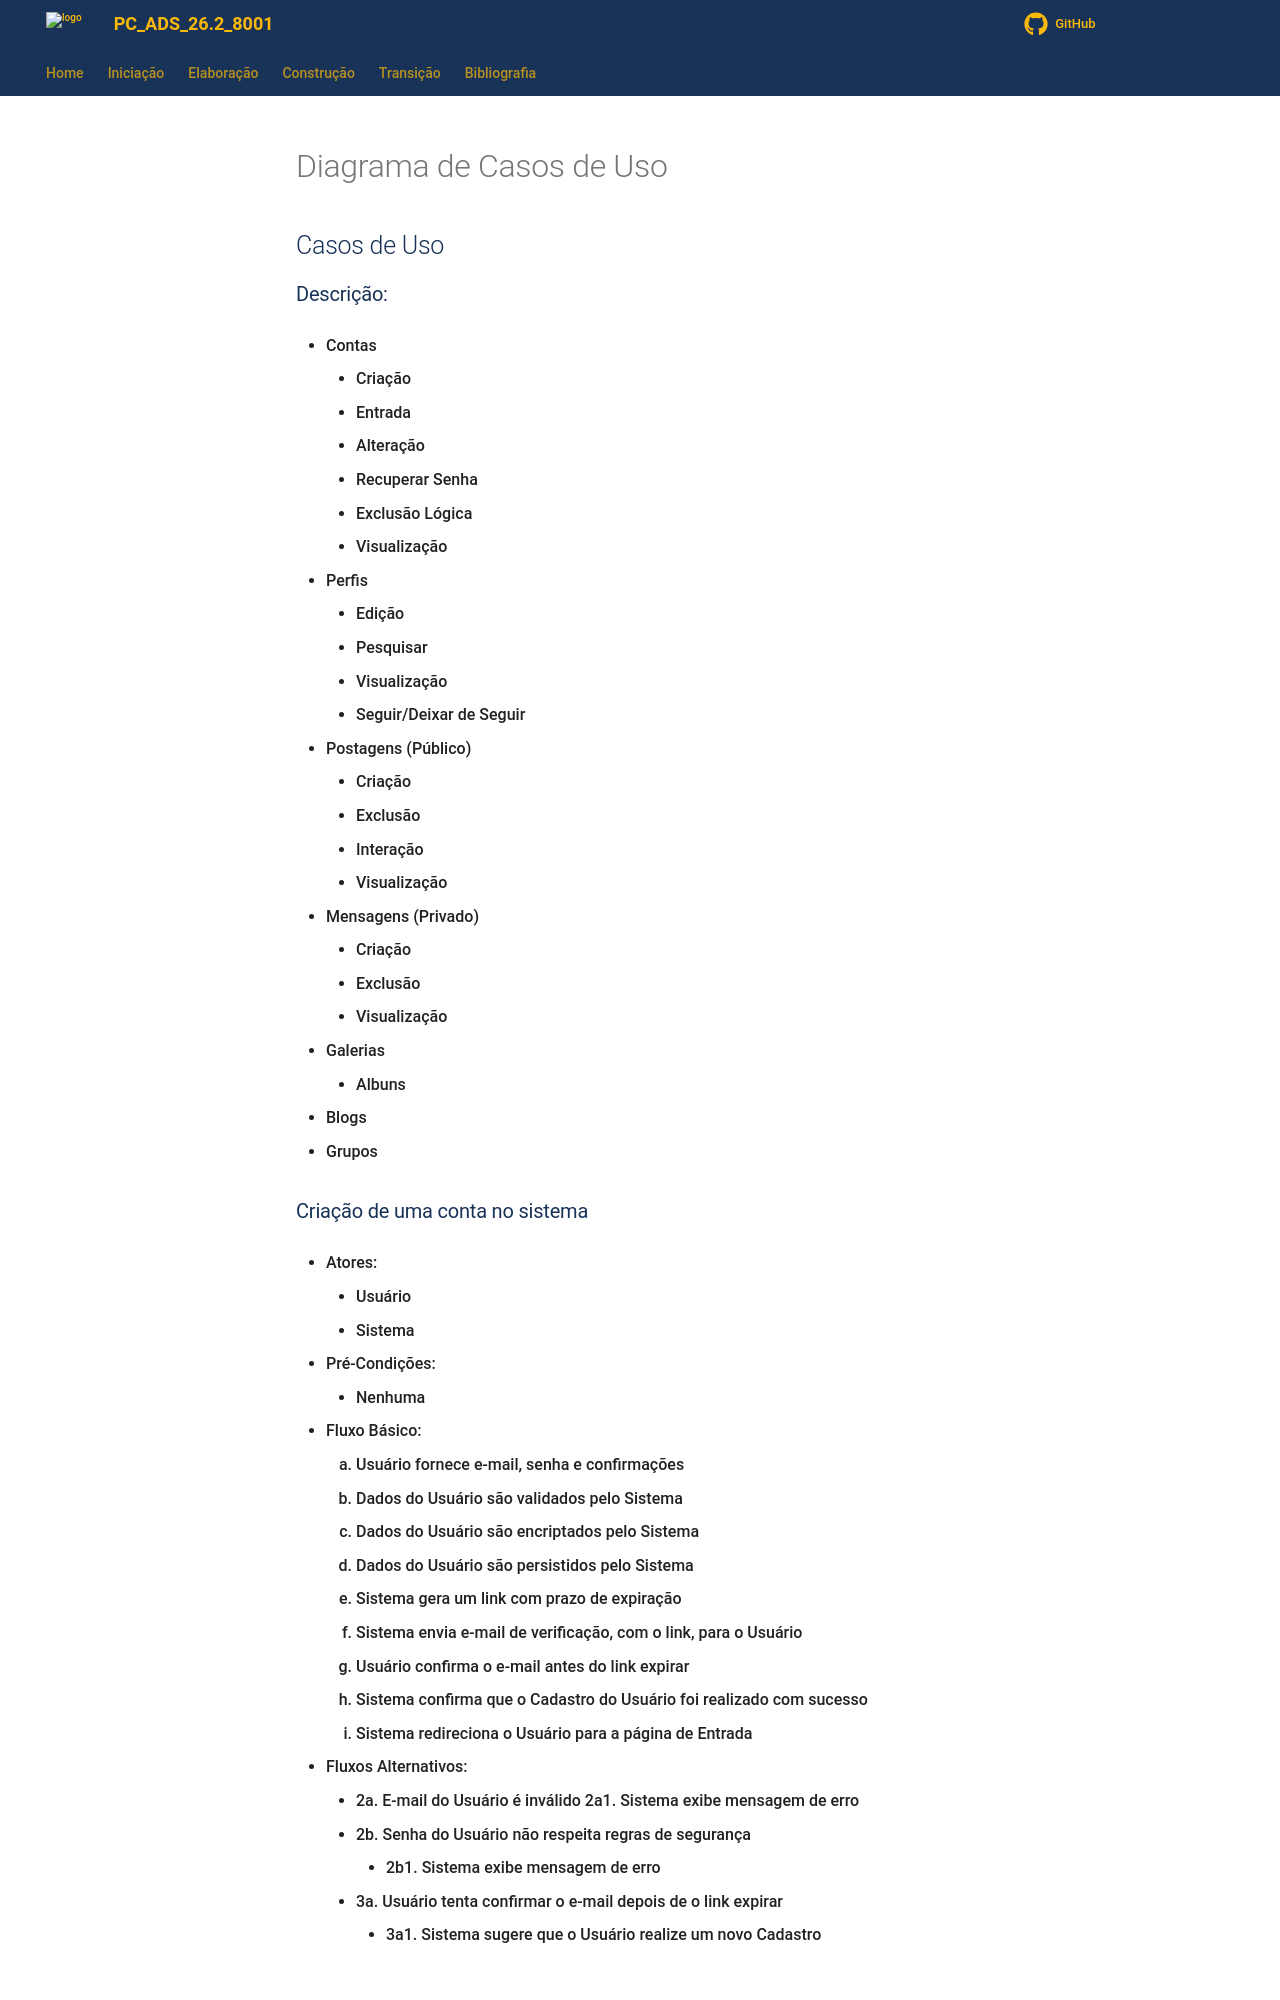

repository: KeanuSGP/copia-bdcc-ads · page: Elaboracao/casos_de_uso/index.html · generator: mkdocs

---
id: diagrama_de_casos de uso
title: Diagrama de Casos de Uso
---

## Casos de Uso

### Descrição:

- Contas
	- Criação
	- Entrada
	- Alteração
	- Recuperar Senha
	- Exclusão Lógica
	- Visualização

- Perfis
	- Edição
	- Pesquisar
	- Visualização
	- Seguir/Deixar de Seguir

- Postagens (Público) 	 	
	- Criação
	- Exclusão
	- Interação
	- Visualização

- Mensagens (Privado)
	- Criação
	- Exclusão
	- Visualização

- Galerias
	- Albuns
- Blogs
- Grupos

### Criação de uma conta no sistema

* Atores:

	- Usuário
	- Sistema

- Pré-Condições:
	- Nenhuma

* Fluxo Básico:
    1. Usuário fornece e-mail, senha e confirmações
    2. Dados do Usuário são validados pelo Sistema
    3. Dados do Usuário são encriptados pelo Sistema
    4. Dados do Usuário são persistidos pelo Sistema
    5. Sistema gera um link com prazo de expiração
    6. Sistema envia e-mail de verificação, com o link, para o Usuário
    7. Usuário confirma o e-mail antes do link expirar
    8. Sistema confirma que o Cadastro do Usuário foi realizado com sucesso
    9. Sistema redireciona o Usuário para a página de Entrada

- Fluxos Alternativos:
	- 2a. E-mail do Usuário é inválido
		2a1. Sistema exibe mensagem de erro
	- 2b. Senha do Usuário não respeita regras de segurança
		- 2b1. Sistema exibe mensagem de erro
	- 3a. Usuário tenta confirmar o e-mail depois de o link expirar
		- 3a1. Sistema sugere que o Usuário realize um novo Cadastro
